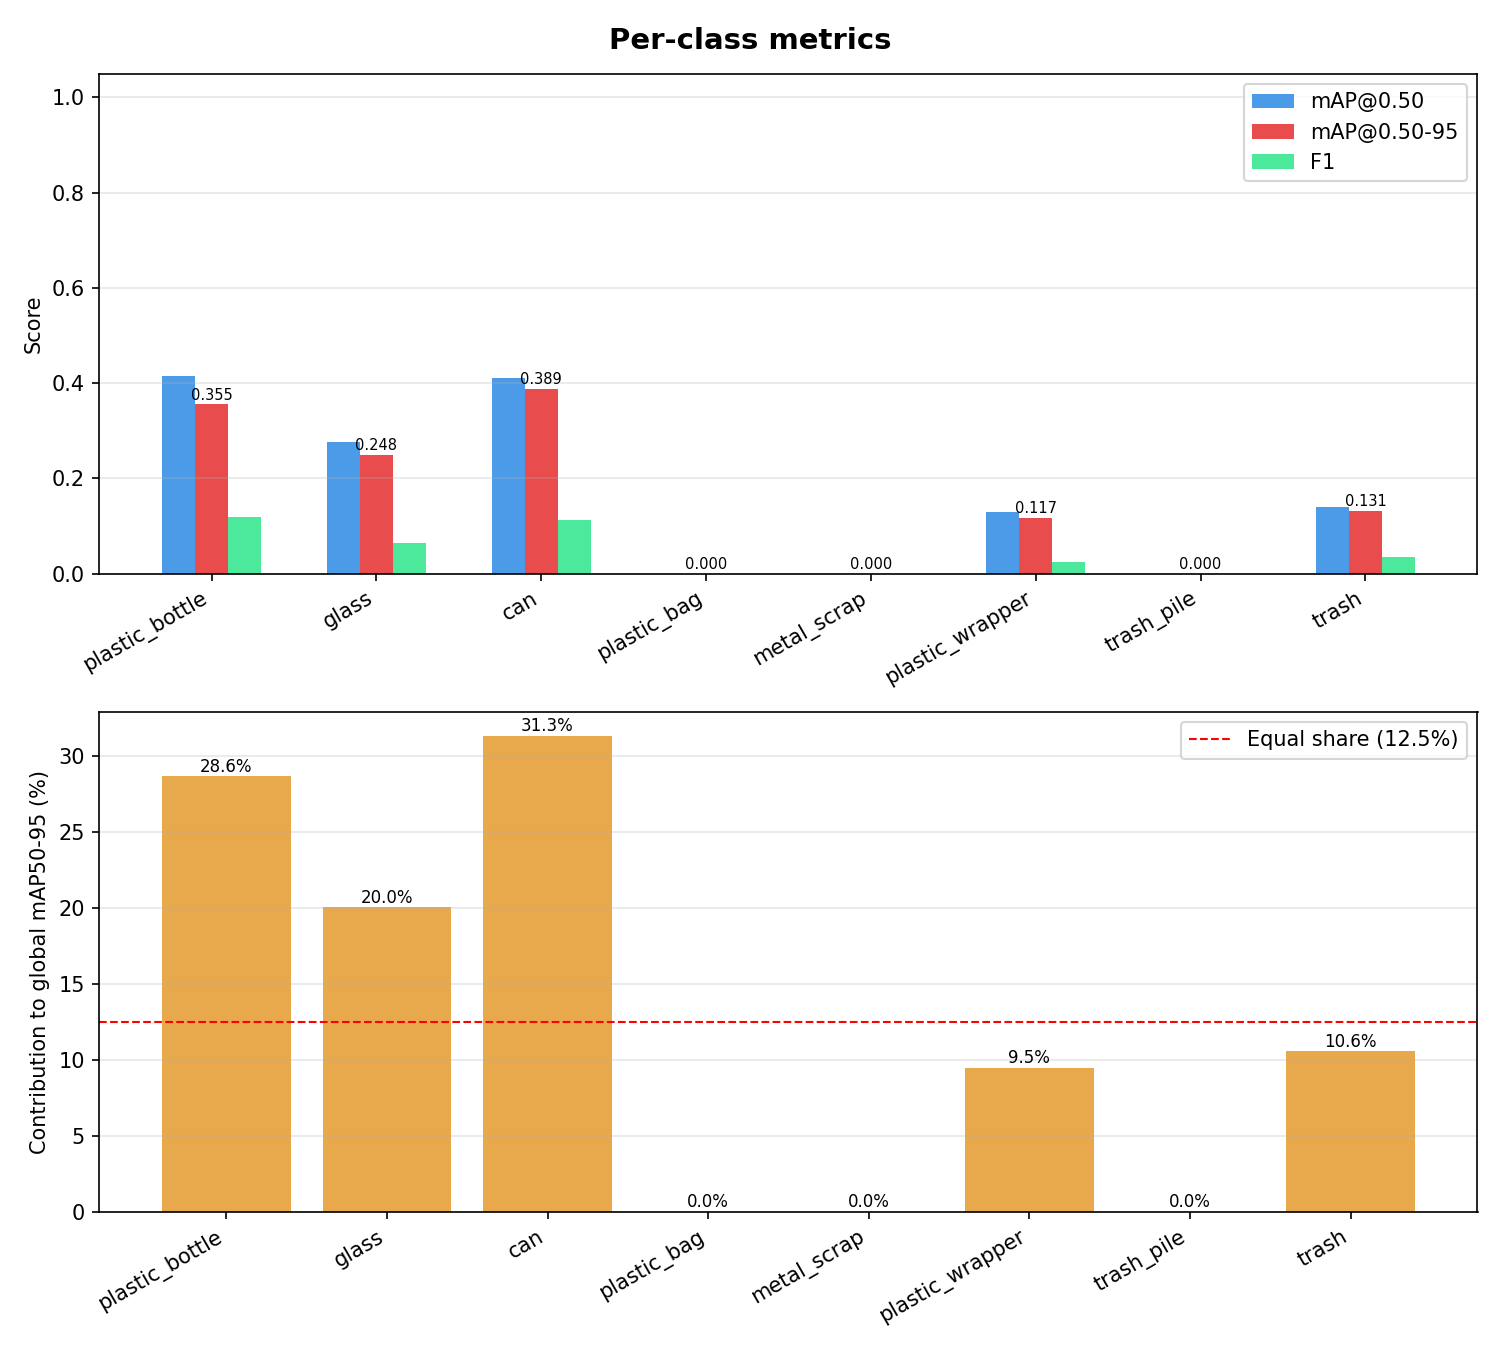

The data file committed next to this chart (first rows):
class_id, class_name, Precision, Recall, F1, mAP50, mAP50-95, contrib_%
0, plastic_bottle, 0.7778, 0.0648, 0.1197, 0.4152, 0.3552, 28.63
1, glass, 0.5, 0.0345, 0.0645, 0.2761, 0.2485, 20.03
2, can, 0.75, 0.0612, 0.1132, 0.4099, 0.3885, 31.32
3, plastic_bag, 0.0, 0.0, 0.0, 0.0, 0.0, 0.0
4, metal_scrap, 0.0, 0.0, 0.0, 0.0, 0.0, 0.0
5, plastic_wrapper, 0.25, 0.0132, 0.025, 0.1304, 0.1174, 9.46
6, trash_pile, 0.0, 0.0, 0.0, 0.0, 0.0, 0.0
7, trash, 0.2727, 0.0191, 0.0357, 0.1405, 0.131, 10.56
